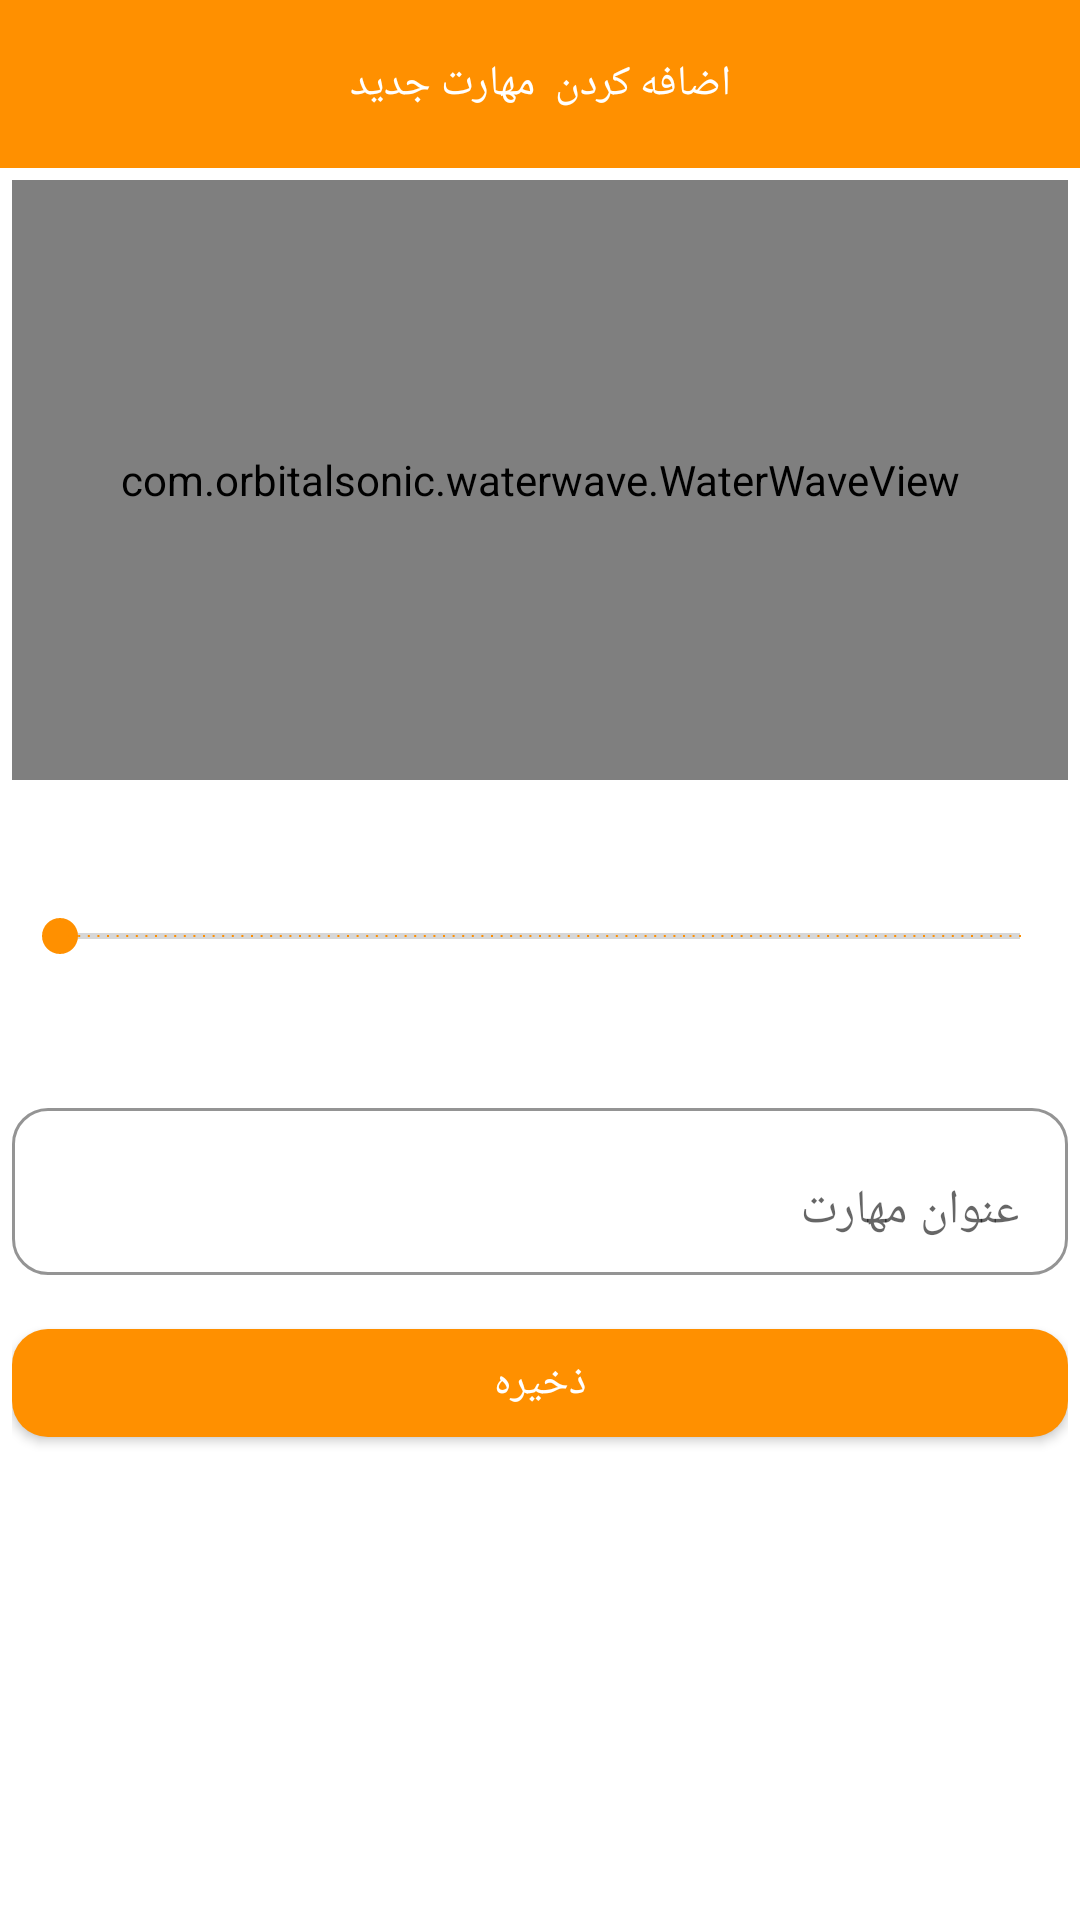

Layout XML and referenced resources for this Android screen:
<!-- AndroidManifest.xml: application theme Theme.احمدعسکرینیا -->
<!-- res/layout/add_skill.xml -->
<?xml version="1.0" encoding="utf-8"?>
<RelativeLayout xmlns:android="http://schemas.android.com/apk/res/android"
    xmlns:app="http://schemas.android.com/apk/res-auto"
    android:orientation="vertical"
    android:layout_width="match_parent"
    android:layout_height="match_parent">
    <RelativeLayout
        android:layout_width="match_parent"
        android:layout_height="?actionBarSize"
        android:id="@+id/toolbar"
        android:background="@color/orange">
        <TextView
            android:layout_width="match_parent"
            android:layout_height="match_parent"
            android:gravity="center"
            android:text="اضافه کردن  مهارت جدید"
            android:fontFamily="@font/vazirmatn_bold"
            android:textColor="@color/white"/>
        <ImageView
            android:layout_width="wrap_content"
            android:layout_height="match_parent"
            android:src="@drawable/arrow_back_24px"
            android:id="@+id/imageBack"
            app:tint="@color/white"/>
    </RelativeLayout>
    <androidx.core.widget.NestedScrollView
        android:layout_width="match_parent"
        android:layout_height="match_parent"
        android:layout_below="@id/toolbar">
        <LinearLayout
            android:layout_width="match_parent"
            android:layout_height="match_parent"
            android:orientation="vertical"
            android:layout_margin="4sp">
     <com.orbitalsonic.waterwave.WaterWaveView
           android:layout_width="match_parent"
           android:layout_height="200sp"
           app:frontColor="@color/orange"
           android:id="@+id/waterWaveView"
           app:max="100"
          app:animatorEnable="true"
         app:borderColor="@color/orange"
         app:textColor="@color/red"
           app:progress="0"/>
            <androidx.appcompat.widget.AppCompatSeekBar
                android:layout_width="match_parent"
                android:layout_height="80sp"
                android:layout_marginTop="12sp"
                app:tickMark="@color/orange"
                android:id="@+id/seekBar"/>

            <com.google.android.material.textfield.TextInputLayout
                android:layout_width="match_parent"
                android:layout_height="wrap_content"
                app:boxBackgroundColor="@color/white"
                app:boxBackgroundMode="outline"
                android:layout_marginTop="12sp"
                app:boxCornerRadiusBottomEnd="12sp"
                app:boxCornerRadiusBottomStart="12sp"
                app:boxCornerRadiusTopEnd="12sp"
                app:boxCornerRadiusTopStart="12sp">
                <com.google.android.material.textfield.TextInputEditText
                    android:layout_width="match_parent"
                    android:layout_height="wrap_content"
                    android:inputType="textPersonName"
                    android:id="@+id/title"
                    android:hint="عنوان مهارت"/>
            </com.google.android.material.textfield.TextInputLayout>

            <TextView
                android:layout_width="match_parent"
                android:layout_height="wrap_content"
                android:layout_marginTop="12sp"
                android:textColor="@color/red"
                android:gravity="right"
                android:id="@+id/textError"
                android:visibility="gone"
                android:fontFamily="@font/vazirmatn_extra_bold"/>
            <com.google.android.material.button.MaterialButton
                android:layout_width="match_parent"
                android:layout_height="wrap_content"
                android:layout_marginTop="12sp"
                android:text="ذخیره"
                android:id="@+id/btnSave"
                android:textColor="@color/white"
                app:cornerRadius="12sp"
                android:fontFamily="@font/vazirmatn_bold"/>
        </LinearLayout>
    </androidx.core.widget.NestedScrollView>
</RelativeLayout>
<!-- resources referenced by this layout -->
<resources>
  <color name="orange">#FF9000</color>
  <color name="red">#BC0C0C</color>
  <color name="white">#FFFFFFFF</color>
  <style name="Theme.احمدعسکرینیا" parent="Base.Theme.احمدعسکرینیا" />
  <style name="Base.Theme.احمدعسکرینیا" parent="Theme.MaterialComponents.Light.NoActionBar">
          
          
          <item name="android:statusBarColor">@color/orange</item>
          <item name="colorPrimary">@color/orange</item>
          <item name="colorSecondary">@color/orange</item>
      </style>
</resources>
